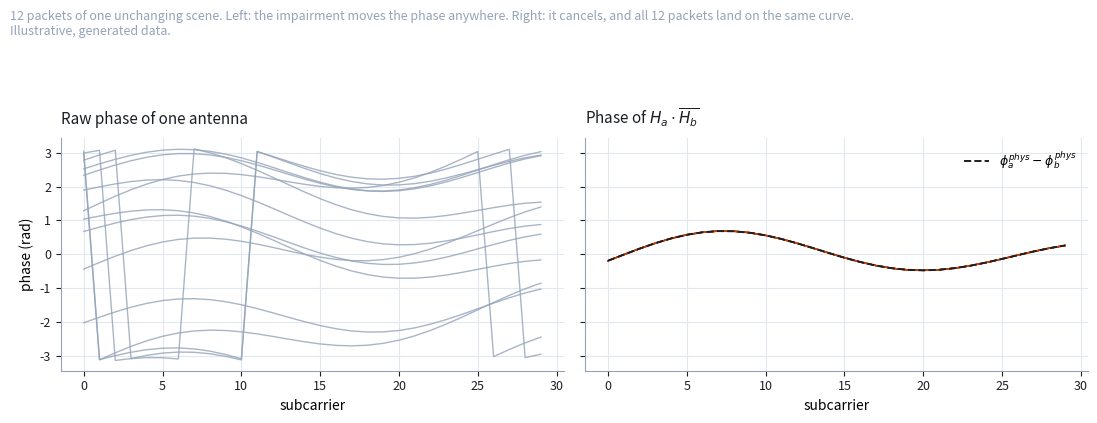
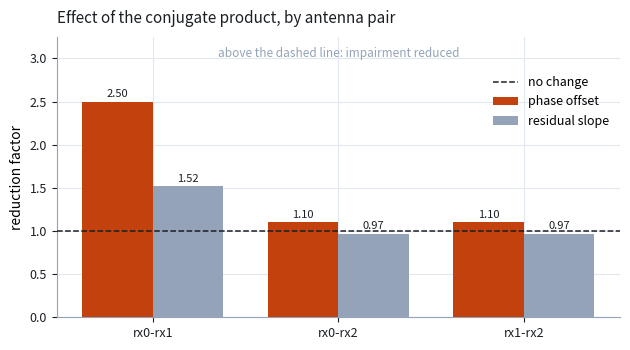
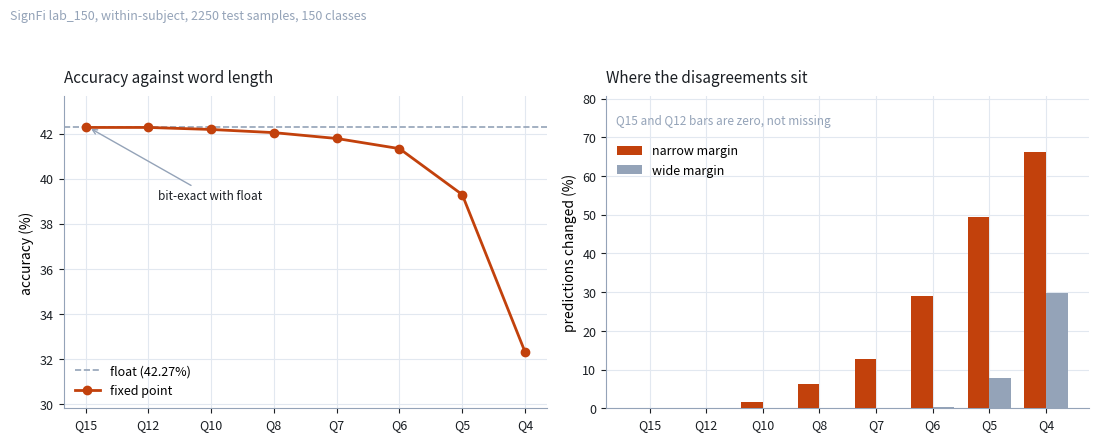

The script that saved these images, in order:
#!/usr/bin/env python3
"""
Regenerate the figures used in the README.

Every number plotted here was measured, not modelled: the quantisation sweep
comes from tools/compare_quantised.py on SignFi lab_150, and the phase
statistics from tools/check_dataset.py on the same capture. The script exists
so the figures can be rebuilt when the measurements change, and so that where
each figure comes from is written down rather than remembered.

Usage:
    python3 tools/make_figures.py [output_dir]

Requires: numpy, matplotlib.
"""

import os
import sys

import matplotlib
matplotlib.use("Agg")
import matplotlib.pyplot as plt   # noqa: E402
import numpy as np                # noqa: E402

INK = "#1b1f24"
ACCENT = "#c2410c"
MUTED = "#94a3b8"
GRID = "#e2e8f0"

# --- measured: tools/compare_quantised.py, SignFi lab_150, within-subject,
#     2250 test samples, 150 classes, antennas 0 and 1 -----------------------
BITS = [15, 12, 10, 8, 7, 6, 5, 4]
ACCURACY = [42.27, 42.27, 42.18, 42.04, 41.78, 41.33, 39.29, 32.31]
DISAGREE = [0, 2, 19, 71, 143, 332, 642, 1080]
LOW_MARGIN = [0.00, 0.18, 1.69, 6.31, 12.71, 29.07, 49.33, 66.13]
HIGH_MARGIN = [0.00, 0.00, 0.00, 0.00, 0.00, 0.44, 7.73, 29.87]
FLOAT_ACC = 42.27

# --- measured: tools/check_dataset.py, same capture ------------------------
PAIRS = ["rx0-rx1", "rx0-rx2", "rx1-rx2"]
OFFSET_REDUCTION = [2.5, 1.1, 1.1]
SLOPE_REDUCTION = [1.52, 0.97, 0.97]


def style(ax):
    ax.spines["top"].set_visible(False)
    ax.spines["right"].set_visible(False)
    for side in ("left", "bottom"):
        ax.spines[side].set_color(MUTED)
    ax.tick_params(colors=INK, labelsize=9)
    ax.grid(True, color=GRID, linewidth=0.8, zorder=0)
    ax.set_axisbelow(True)


def fig_quantisation(outdir):
    fig, (ax1, ax2) = plt.subplots(1, 2, figsize=(11, 4.2))
    x = np.arange(len(BITS))

    ax1.axhline(FLOAT_ACC, color=MUTED, linestyle="--", linewidth=1.2,
                label=f"float ({FLOAT_ACC:.2f}%)", zorder=1)
    ax1.plot(x, ACCURACY, "o-", color=ACCENT, linewidth=2, markersize=6,
             zorder=3, label="fixed point")
    ax1.set_xticks(x)
    ax1.set_xticklabels([f"Q{b}" for b in BITS])
    ax1.set_ylabel("accuracy (%)")
    ax1.set_title("Accuracy against word length", color=INK, fontsize=11,
                  loc="left", pad=10)
    ax1.set_ylim(min(ACCURACY) - 2.5, FLOAT_ACC + 1.4)
    ax1.legend(frameon=False, fontsize=9, loc="lower left")
    ax1.annotate("bit-exact with float", xy=(0.05, ACCURACY[0]),
                 xytext=(1.15, ACCURACY[0] - 3.2), fontsize=8.5, color=INK,
                 arrowprops=dict(arrowstyle="->", color=MUTED, lw=1))
    style(ax1)

    width = 0.38
    ax2.bar(x - width / 2, LOW_MARGIN, width, color=ACCENT,
            label="narrow margin", zorder=3)
    ax2.bar(x + width / 2, HIGH_MARGIN, width, color=MUTED,
            label="wide margin", zorder=3)
    ax2.set_xticks(x)
    ax2.set_xticklabels([f"Q{b}" for b in BITS])
    ax2.set_ylabel("predictions changed (%)")
    ax2.set_title("Where the disagreements sit", color=INK, fontsize=11,
                  loc="left", pad=10)
    ax2.set_ylim(0, max(LOW_MARGIN) * 1.22)
    # Q15 and Q12 are zero or near-zero, so a note is needed: an absent bar
    # and a missing measurement look identical on a bar chart.
    ax2.text(0.02, 0.94, "Q15 and Q12 bars are zero, not missing",
             transform=ax2.transAxes, fontsize=8.5, color=MUTED, va="top")
    ax2.legend(frameon=False, fontsize=9, loc="upper left",
               bbox_to_anchor=(0.0, 0.88))
    style(ax2)

    fig.suptitle("SignFi lab_150, within-subject, 2250 test samples, "
                 "150 classes", color=MUTED, fontsize=9, y=1.04, x=0.005,
                 ha="left")
    fig.tight_layout()
    path = os.path.join(outdir, "quantisation.png")
    fig.savefig(path, dpi=150, bbox_inches="tight", facecolor="white")
    plt.close(fig)
    return path


def fig_antenna_pairs(outdir):
    fig, ax = plt.subplots(figsize=(6.4, 3.6))
    x = np.arange(len(PAIRS))
    width = 0.38

    b1 = ax.bar(x - width / 2, OFFSET_REDUCTION, width, color=ACCENT,
                label="phase offset", zorder=3)
    b2 = ax.bar(x + width / 2, SLOPE_REDUCTION, width, color=MUTED,
                label="residual slope", zorder=3)
    # The unity line is what the bars mean: above it the impairment shrank,
    # below it the operation made things worse.
    ax.axhline(1.0, color=INK, linestyle="--", linewidth=1.1, zorder=4,
               label="no change")

    for bars in (b1, b2):
        for r in bars:
            ax.annotate(f"{r.get_height():.2f}",
                        (r.get_x() + r.get_width() / 2, r.get_height()),
                        textcoords="offset points", xytext=(0, 3),
                        ha="center", fontsize=8, color=INK, zorder=5)

    ax.set_xticks(x)
    ax.set_xticklabels(PAIRS)
    ax.set_ylabel("reduction factor")
    ax.set_ylim(0, max(OFFSET_REDUCTION) * 1.30)
    # The note goes inside the axes: placing it above pushed it past the
    # title, which read as a caption sitting on top of its own heading.
    ax.text(0.5, 0.965, "above the dashed line: impairment reduced",
            transform=ax.transAxes, fontsize=8.5, color=MUTED, ha="center",
            va="top")
    ax.set_title("Effect of the conjugate product, by antenna pair",
                 color=INK, fontsize=11, loc="left", pad=10)
    # Upper right: the tallest bar and its value label are on the left, and
    # an automatic placement put the legend straight on top of them.
    ax.legend(frameon=False, fontsize=9, loc="upper right",
              bbox_to_anchor=(1.0, 0.90))
    style(ax)

    fig.tight_layout()
    path = os.path.join(outdir, "antenna_pairs.png")
    fig.savefig(path, dpi=150, bbox_inches="tight", facecolor="white")
    plt.close(fig)
    return path


def fig_phase_illustration(outdir):
    """Illustrative, not measured: what the conjugate product does.

    Two antennas are built explicitly, each carrying its own physical phase
    plus a shared per-packet impairment, and the conjugate product is then
    computed rather than asserted. An earlier version plotted the physical
    phase directly and labelled it "after the conjugate product", which was
    true only because the second antenna had been given zero physical phase,
    a coincidence stated in prose instead of shown by the arithmetic.

    Generated data is legitimate here because the figure explains an
    identity. It would not be legitimate as evidence, and the caption says
    so.
    """
    rng = np.random.default_rng(4)
    n_sub, n_pkt = 30, 12
    k = np.arange(n_sub)

    # Distinct physical responses: what the two antennas would see with no
    # impairment at all. Their difference is the quantity to recover.
    phys_a = 0.6 * np.sin(0.25 * k)
    phys_b = 0.25 * np.cos(0.18 * k + 0.7)
    target = np.angle(np.exp(1j * (phys_a - phys_b)))

    fig, (ax1, ax2) = plt.subplots(1, 2, figsize=(11, 3.8), sharey=True)

    for _ in range(n_pkt):
        # One oscillator, one sampling clock: the offset and slope are
        # identical on both antennas, which is the whole premise.
        cfo = rng.uniform(-np.pi, np.pi)
        sfo = rng.uniform(-0.08, 0.08)
        common = cfo + sfo * k

        h_a = np.exp(1j * (phys_a + common))
        h_b = np.exp(1j * (phys_b + common))

        ax1.plot(k, np.angle(h_a), color=MUTED, linewidth=1, alpha=0.8,
                 zorder=2)
        ax2.plot(k, np.angle(h_a * np.conj(h_b)), color=ACCENT, linewidth=1,
                 alpha=0.55, zorder=2)

    ax2.plot(k, target, color=INK, linewidth=1.4, linestyle="--", zorder=4,
             label=r"$\phi^{phys}_a - \phi^{phys}_b$")
    ax2.legend(frameon=False, fontsize=9, loc="upper right")

    ax1.set_title("Raw phase of one antenna", color=INK, fontsize=11,
                  loc="left", pad=10)
    ax1.set_xlabel("subcarrier")
    ax1.set_ylabel("phase (rad)")
    ax2.set_title(r"Phase of $H_a \cdot \overline{H_b}$", color=INK,
                  fontsize=11, loc="left", pad=10)
    ax2.set_xlabel("subcarrier")
    ax1.set_ylim(-np.pi - 0.3, np.pi + 0.3)
    for ax in (ax1, ax2):
        style(ax)

    fig.suptitle("12 packets of one unchanging scene. Left: the impairment "
                 "moves the phase anywhere. Right: it cancels, and all 12 "
                 "packets land on the same curve.\n"
                 "Illustrative, generated data.",
                 color=MUTED, fontsize=9, y=1.10, x=0.005, ha="left")
    fig.tight_layout()
    path = os.path.join(outdir, "phase_cancellation.png")
    fig.savefig(path, dpi=150, bbox_inches="tight", facecolor="white")
    plt.close(fig)
    return path


def main():
    outdir = sys.argv[1] if len(sys.argv) > 1 else "docs/images"
    os.makedirs(outdir, exist_ok=True)
    for fn in (fig_phase_illustration, fig_antenna_pairs, fig_quantisation):
        print("wrote", fn(outdir))
    return 0


if __name__ == "__main__":
    sys.exit(main())
